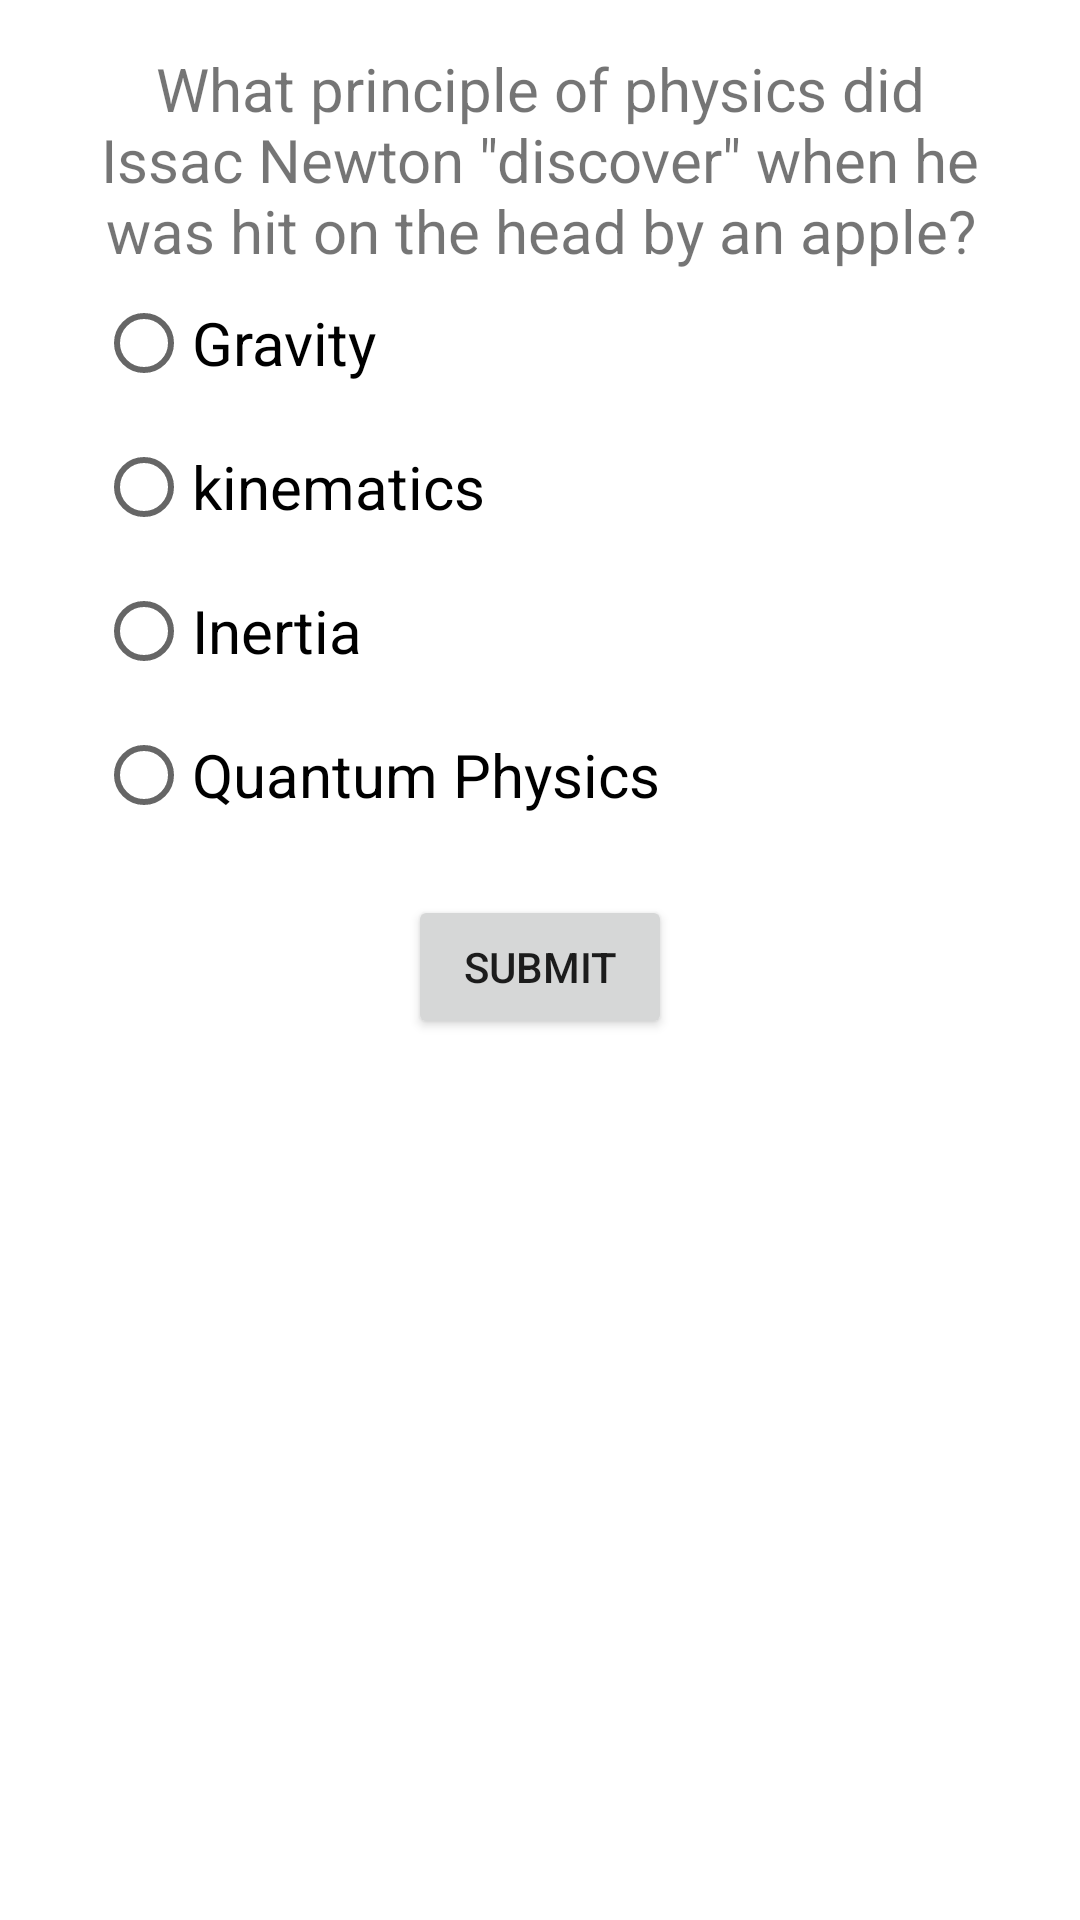

Here is an Android app screen rendered from its layout file. Give the layout XML and the strings, colors and styles it references.
<!-- AndroidManifest.xml: application theme Theme.CardQuiz -->
<!-- res/layout/activity_question_five.xml -->
<?xml version="1.0" encoding="utf-8"?>
<androidx.constraintlayout.widget.ConstraintLayout xmlns:android="http://schemas.android.com/apk/res/android"
    xmlns:tools="http://schemas.android.com/tools"
    android:layout_width="match_parent"
    android:layout_height="match_parent"
    android:background="@drawable/gamebg"
    tools:context=".QuestionOne">

    <ScrollView
        android:layout_width="match_parent"
        android:layout_height="wrap_content"
        tools:ignore="MissingConstraints">

        <RelativeLayout
            android:layout_width="fill_parent"
            android:layout_height="fill_parent"
            android:paddingLeft="16dp"
            android:paddingRight="16dp">

            <LinearLayout
                android:layout_width="match_parent"
                android:layout_height="wrap_content"
                android:orientation="vertical"
                android:padding="16dp">

                <TextView
                    android:id="@+id/Q1"
                    android:layout_width="match_parent"
                    android:layout_height="wrap_content"
                    android:text="What principle of physics did Issac Newton &quot;discover&quot; when he was hit on the head by an apple?"
                    android:textAlignment="center"
                    android:textSize="20dp" />

                <RadioGroup
                    android:id="@+id/R5Q5"
                    android:layout_width="match_parent"
                    android:layout_height="match_parent">

                    <RadioButton
                        android:id="@+id/Q1A1"
                        android:layout_width="wrap_content"
                        android:layout_height="wrap_content"
                        android:text="Gravity"
                        android:textSize="20dp" />

                    <RadioButton
                        android:id="@+id/Q1A2"
                        android:layout_width="wrap_content"
                        android:layout_height="wrap_content"
                        android:text="kinematics"
                        android:textSize="20dp" />

                    <RadioButton
                        android:id="@+id/Q1A3"
                        android:layout_width="wrap_content"
                        android:layout_height="wrap_content"
                        android:text="Inertia"
                        android:textSize="20dp" />

                    <RadioButton
                        android:id="@+id/Q1A4"
                        android:layout_width="wrap_content"
                        android:layout_height="wrap_content"
                        android:text="Quantum Physics"
                        android:textSize="20dp" />

                </RadioGroup>

                <LinearLayout
                    android:layout_width="match_parent"
                    android:layout_height="wrap_content"
                    android:orientation="horizontal"
                    android:gravity="center"
                    android:padding="16dp">

                    <Button
                        android:id="@+id/btn_Q1"
                        android:layout_width="wrap_content"
                        android:layout_height="wrap_content"
                        android:text="Submit" />
                </LinearLayout>
            </LinearLayout>
        </RelativeLayout>
    </ScrollView>

</androidx.constraintlayout.widget.ConstraintLayout>
<!-- resources referenced by this layout -->
<resources>
  <style name="Theme.CardQuiz" parent="Theme.MaterialComponents.DayNight.DarkActionBar">
          
          <item name="colorPrimary">@color/purple_500</item>
          <item name="colorPrimaryVariant">@color/purple_700</item>
          <item name="colorOnPrimary">@color/white</item>
          
          <item name="colorSecondary">@color/teal_200</item>
          <item name="colorSecondaryVariant">@color/teal_700</item>
          <item name="colorOnSecondary">@color/black</item>
          
          <item name="android:statusBarColor">?attr/colorPrimaryVariant</item>
          
      </style>
  <!-- not gathered from this repository: default colours our renderer supplied (Android Studio template values) -->
  <color name="purple_500">#FF6200EE</color>
  <color name="purple_700">#FF3700B3</color>
  <color name="teal_200">#FF03DAC5</color>
  <color name="teal_700">#FF018786</color>
  <color name="black">#FF000000</color>
  <color name="white">#FFFFFFFF</color>
</resources>
